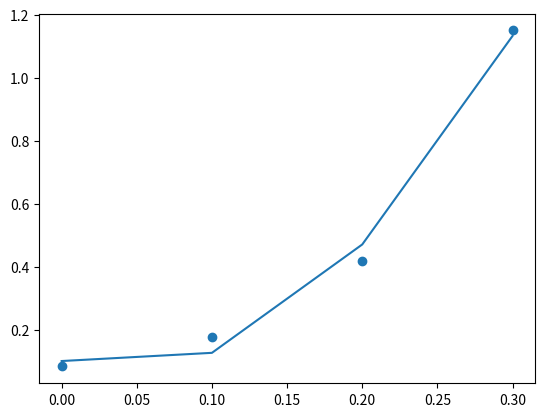

Recreate this plot in Python.
import numpy as np
from matplotlib import pyplot as plt

def return_2d_approx(x, y):
    res = np.polyfit(x, y, 2)
    y2 = np.poly1d(res)(x)
    return res, y2

# raw data
x = np.linspace(0.0, 0.3, 4)
y = np.array([0.085, 0.18, 0.42, 1.15])

# square polyfit
res2=np.polyfit(x, y, 2)
# approximated data
y2 = np.poly1d(res2)(x)

print(res2)

# show the graph
plt.scatter(x, y, label='data')
plt.plot(x, y2)
plt.show()